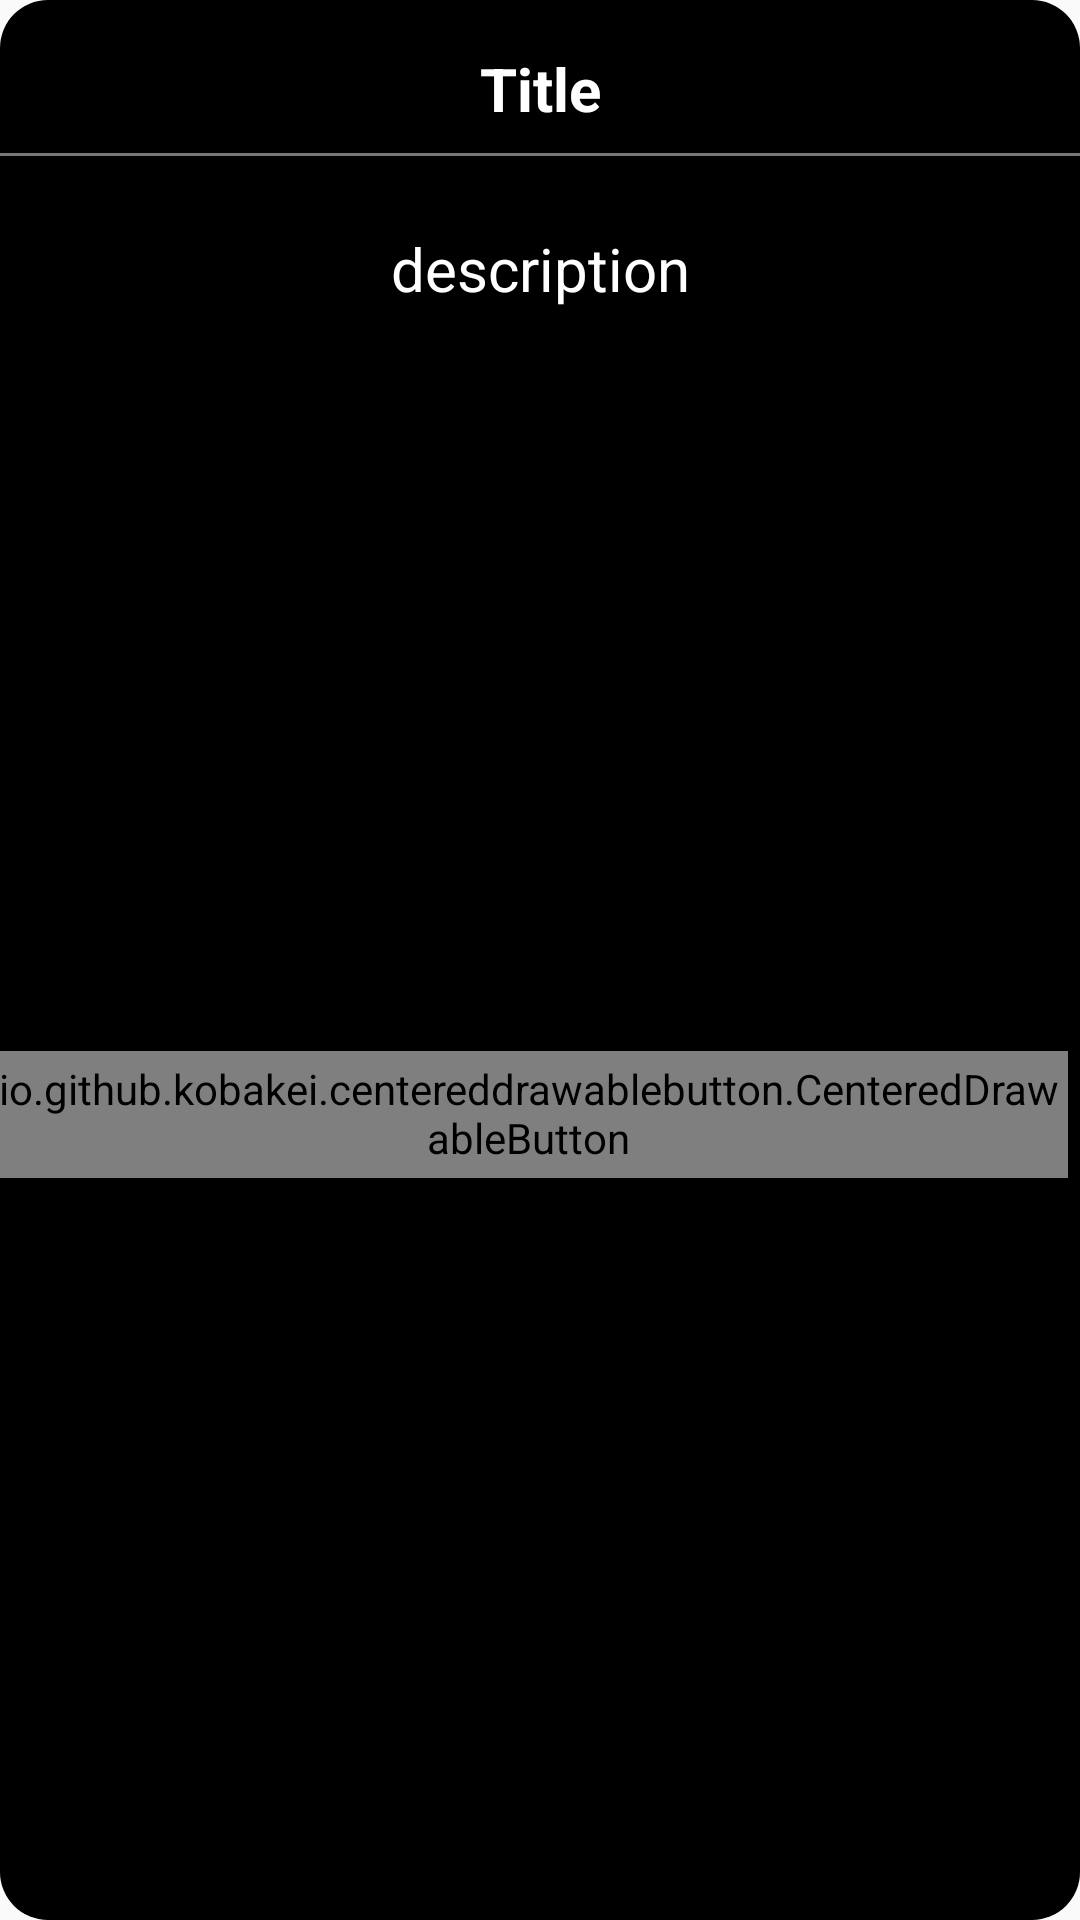

Write the Android layout XML for this screen, with the resource values it uses.
<!-- AndroidManifest.xml: application theme AppTheme -->
<!-- res/layout/custom_alert.xml -->
<?xml version="1.0" encoding="utf-8"?>
<LinearLayout xmlns:android="http://schemas.android.com/apk/res/android"
    xmlns:app="http://schemas.android.com/apk/res-auto"
    android:orientation="vertical"
    android:layout_width="match_parent"
    android:layout_height="wrap_content"
    android:background="@android:color/transparent">

  <LinearLayout
      android:layout_width="match_parent"
      android:layout_height="wrap_content"
      android:orientation="vertical"
      android:background="@drawable/alert_background">
    <TextView
        android:layout_marginTop="16dp"
        android:id="@+id/title_textview"
        android:layout_width="match_parent"
        android:layout_height="wrap_content"
        android:text="Title"
        android:textSize="20dp"
        android:textAlignment="center"
        android:textColor="@android:color/white"
        android:textStyle="bold" />
    
    <LinearLayout
        android:layout_marginTop="8dp"
        android:layout_marginBottom="8dp"
        android:layout_width="match_parent"
        android:layout_height="1dp"
        android:background="#777"/>
    
    <TextView
        android:layout_marginTop="16dp"
        android:id="@+id/description_textview"
        android:layout_width="match_parent"
        android:layout_height="wrap_content"
        android:text="description"
        android:textSize="20dp"
        android:textAlignment="center"
        android:textColor="@android:color/white" />
    
    <LinearLayout
        android:layout_marginTop="16dp"
        android:layout_marginBottom="16dp"
        android:layout_width="match_parent"
        android:gravity="center"
        android:layout_height="wrap_content">
        <io.github.kobakei.centereddrawablebutton.CenteredDrawableButton
            android:layout_width="wrap_content"
            android:layout_height="wrap_content"
            app:text="Cancel"
            android:id="@+id/close_btn"
            android:paddingTop="3dp"
            android:paddingBottom="4dp"
            android:paddingRight="3dp"
            android:paddingLeft="3dp"
            app:textColor="@android:color/white"
            />

        <io.github.kobakei.centereddrawablebutton.CenteredDrawableButton
            android:id="@+id/ok_btn"
            android:layout_width="wrap_content"
            android:layout_height="wrap_content"
            android:layout_marginLeft="8dp"
            android:paddingBottom="4dp"
            android:paddingLeft="3dp"
            android:paddingRight="3dp"
            android:paddingTop="3dp"
            app:text="Yes"
            app:textColor="@android:color/white" />
    </LinearLayout>
  </LinearLayout>
</LinearLayout>
<!-- resources referenced by this layout -->
<resources>
  <!-- drawable alert_background (drawable) -->
  <?xml version="1.0" encoding="UTF-8"?>
  <shape xmlns:android="http://schemas.android.com/apk/res/android">
      <solid android:color="#000000"/>
      <corners android:radius="16dip"/>
      <padding android:left="0dip" android:top="0dip" android:right="0dip" android:bottom="0dip" />
  </shape>
  
  
  
  <style name="AppTheme" parent="Theme.AppCompat.Light.NoActionBar">
          
          <item name="colorPrimary">@color/colorPrimary</item>
          <item name="colorPrimaryDark">@color/colorPrimaryDark</item>
          <item name="colorAccent">@color/colorAccent</item>
          <item name="android:windowNoTitle">true</item>
          <item name="android:windowEnableSplitTouch">false</item>
          <item name="android:splitMotionEvents">false</item>
      </style>
  <!-- not gathered from this repository: default colours our renderer supplied (Android Studio template values) -->
  <color name="colorPrimary">#FF6200EE</color>
  <color name="colorPrimaryDark">#FF3700B3</color>
  <color name="colorAccent">#FF03DAC5</color>
</resources>
